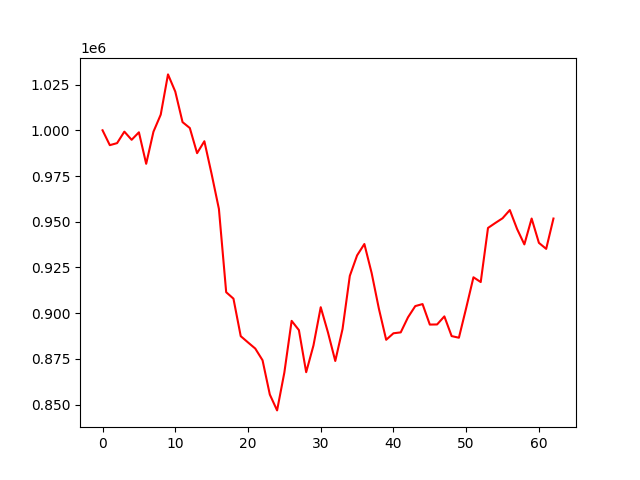

The data file committed next to this chart (first rows):
account_value, date, daily_return
1000000, 2022-04-06, 
991866, 2022-04-07, -0.008134
992979, 2022-04-08, 0.001122
999258, 2022-04-11, 0.006324
994798, 2022-04-12, -0.004464
998898, 2022-04-13, 0.004122
981673, 2022-04-18, -0.01724
999223, 2022-04-19, 0.01788
1008564, 2022-04-20, 0.009348
1030561, 2022-04-21, 0.02181
1021161, 2022-04-22, -0.009121
1004471, 2022-04-25, -0.01634
1001236, 2022-04-26, -0.003221
987485, 2022-04-27, -0.01373
994010, 2022-04-28, 0.006608
976034, 2022-04-29, -0.01809
957000, 2022-05-02, -0.0195
911452, 2022-05-04, -0.04759
907932, 2022-05-05, -0.003861
887423, 2022-05-06, -0.02259
883995, 2022-05-09, -0.003863
880636, 2022-05-10, -0.0038
874244, 2022-05-11, -0.007259
855497, 2022-05-12, -0.02144
846822, 2022-05-13, -0.01014
867567, 2022-05-16, 0.0245
895792, 2022-05-17, 0.03253
890719, 2022-05-18, -0.005663
867714, 2022-05-19, -0.02583
882317, 2022-05-20, 0.01683
903248, 2022-05-23, 0.02372
889387, 2022-05-24, -0.01535
873849, 2022-05-25, -0.01747
891336, 2022-05-26, 0.02001
920398, 2022-05-27, 0.03261
931582, 2022-05-30, 0.01215
937809, 2022-05-31, 0.006684
921950, 2022-06-01, -0.01691
902380, 2022-06-02, -0.02123
885434, 2022-06-03, -0.01878
888996, 2022-06-06, 0.004023
889489, 2022-06-07, 0.000554
897731, 2022-06-08, 0.009267
903863, 2022-06-09, 0.00683
904964, 2022-06-10, 0.001219
893753, 2022-06-13, -0.01239
893822, 2022-06-14, 7.722680083177558e-05
898230, 2022-06-15, 0.004932
887453, 2022-06-16, -0.012
886566, 2022-06-17, -0.001
902819, 2022-06-20, 0.01833
919614, 2022-06-21, 0.0186
917007, 2022-06-22, -0.002835
946594, 2022-06-23, 0.03226
949299, 2022-06-24, 0.002858
951886, 2022-06-27, 0.002725
956376, 2022-06-28, 0.004718
946008, 2022-06-29, -0.01084
937598, 2022-06-30, -0.00889
951738, 2022-07-01, 0.01508
... 3 more rows
